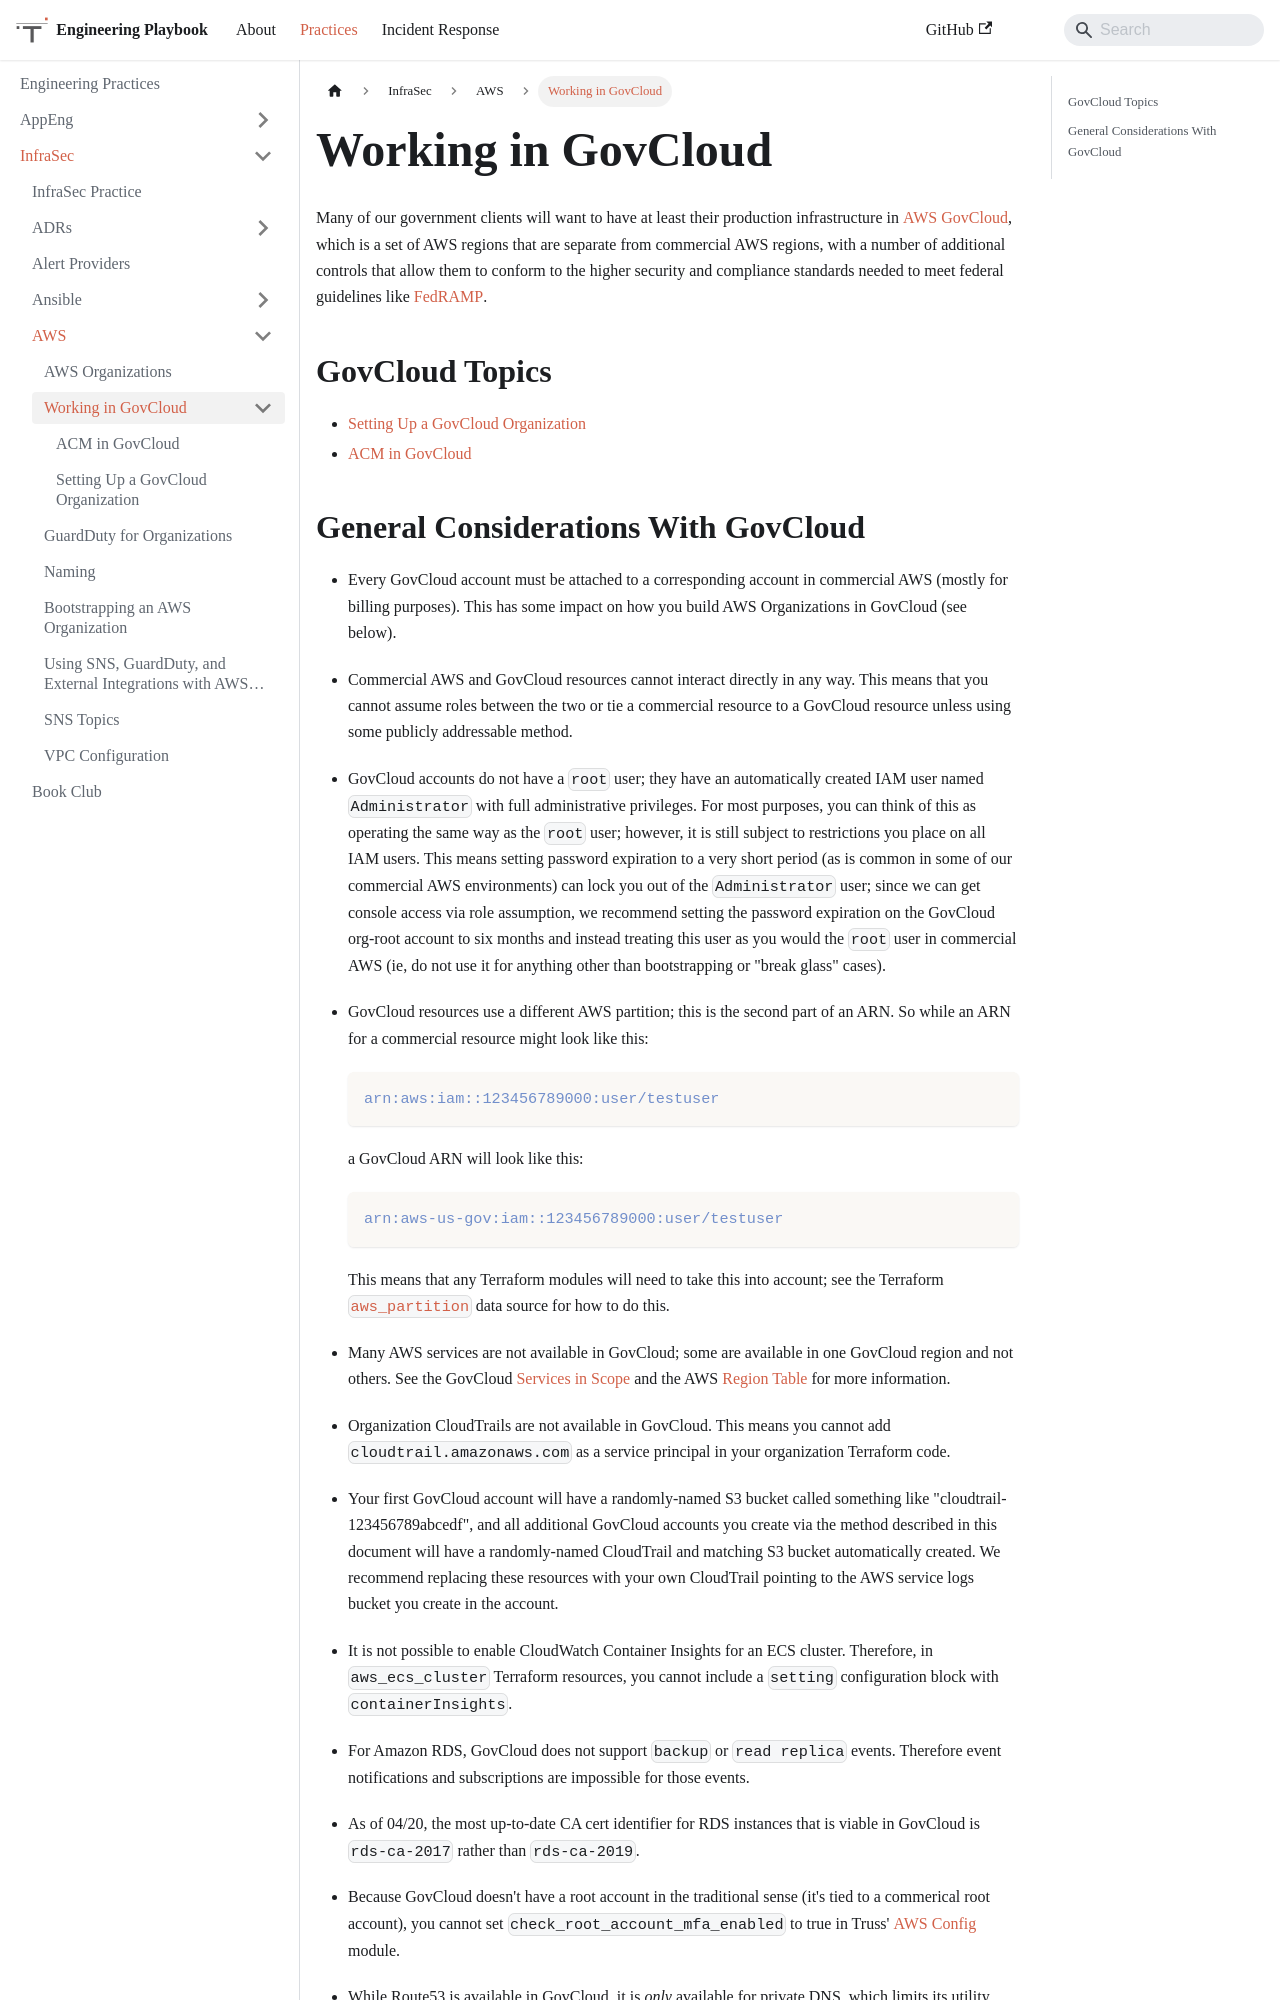

repository: trussworks/Engineering-Playbook · page: docs/infrasec/aws/govcloud.html · generator: docusaurus

# Working in GovCloud

Many of our government clients will want to have at least their production
infrastructure in [AWS GovCloud](https://aws.amazon.com/govcloud-us/), which
is a set of AWS regions that are separate from commercial AWS regions, with
a number of additional controls that allow them to conform to the higher
security and compliance standards needed to meet federal guidelines like
[FedRAMP](https://www.fedramp.gov/).

## GovCloud Topics

- [Setting Up a GovCloud Organization](gov-orgs.md)
- [ACM in GovCloud](gov-acm.md)
